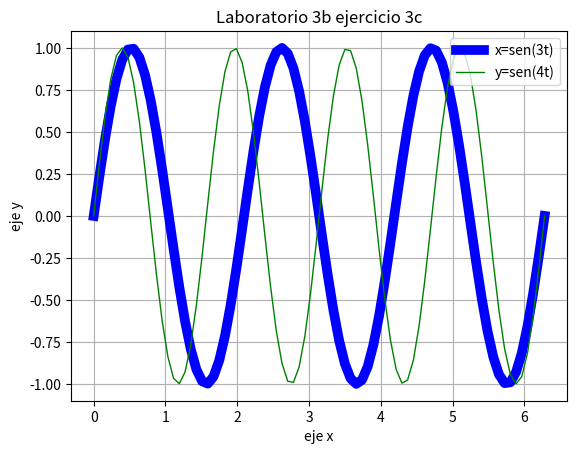

Write Python code to recreate this figure.
# [redacted]
#Ejerercicio 3.c
#Diciembre 2016

import matplotlib.pyplot as plt 
import numpy as np
import math

x=np.linspace(0,2*math.pi,80)
y=np.sin(3*x)
z=np.sin(4*x)
plt.plot(x,y,linewidth=7, color='b',label='x=sen(3t)')
plt.plot(x,z,linewidth=1, color='g',label='y=sen(4t)')
plt.legend()
plt.title('Laboratorio 3b ejercicio 3c')
plt.xlabel('eje x')
plt.ylabel('eje y')
plt.grid(True)
plt.show()
